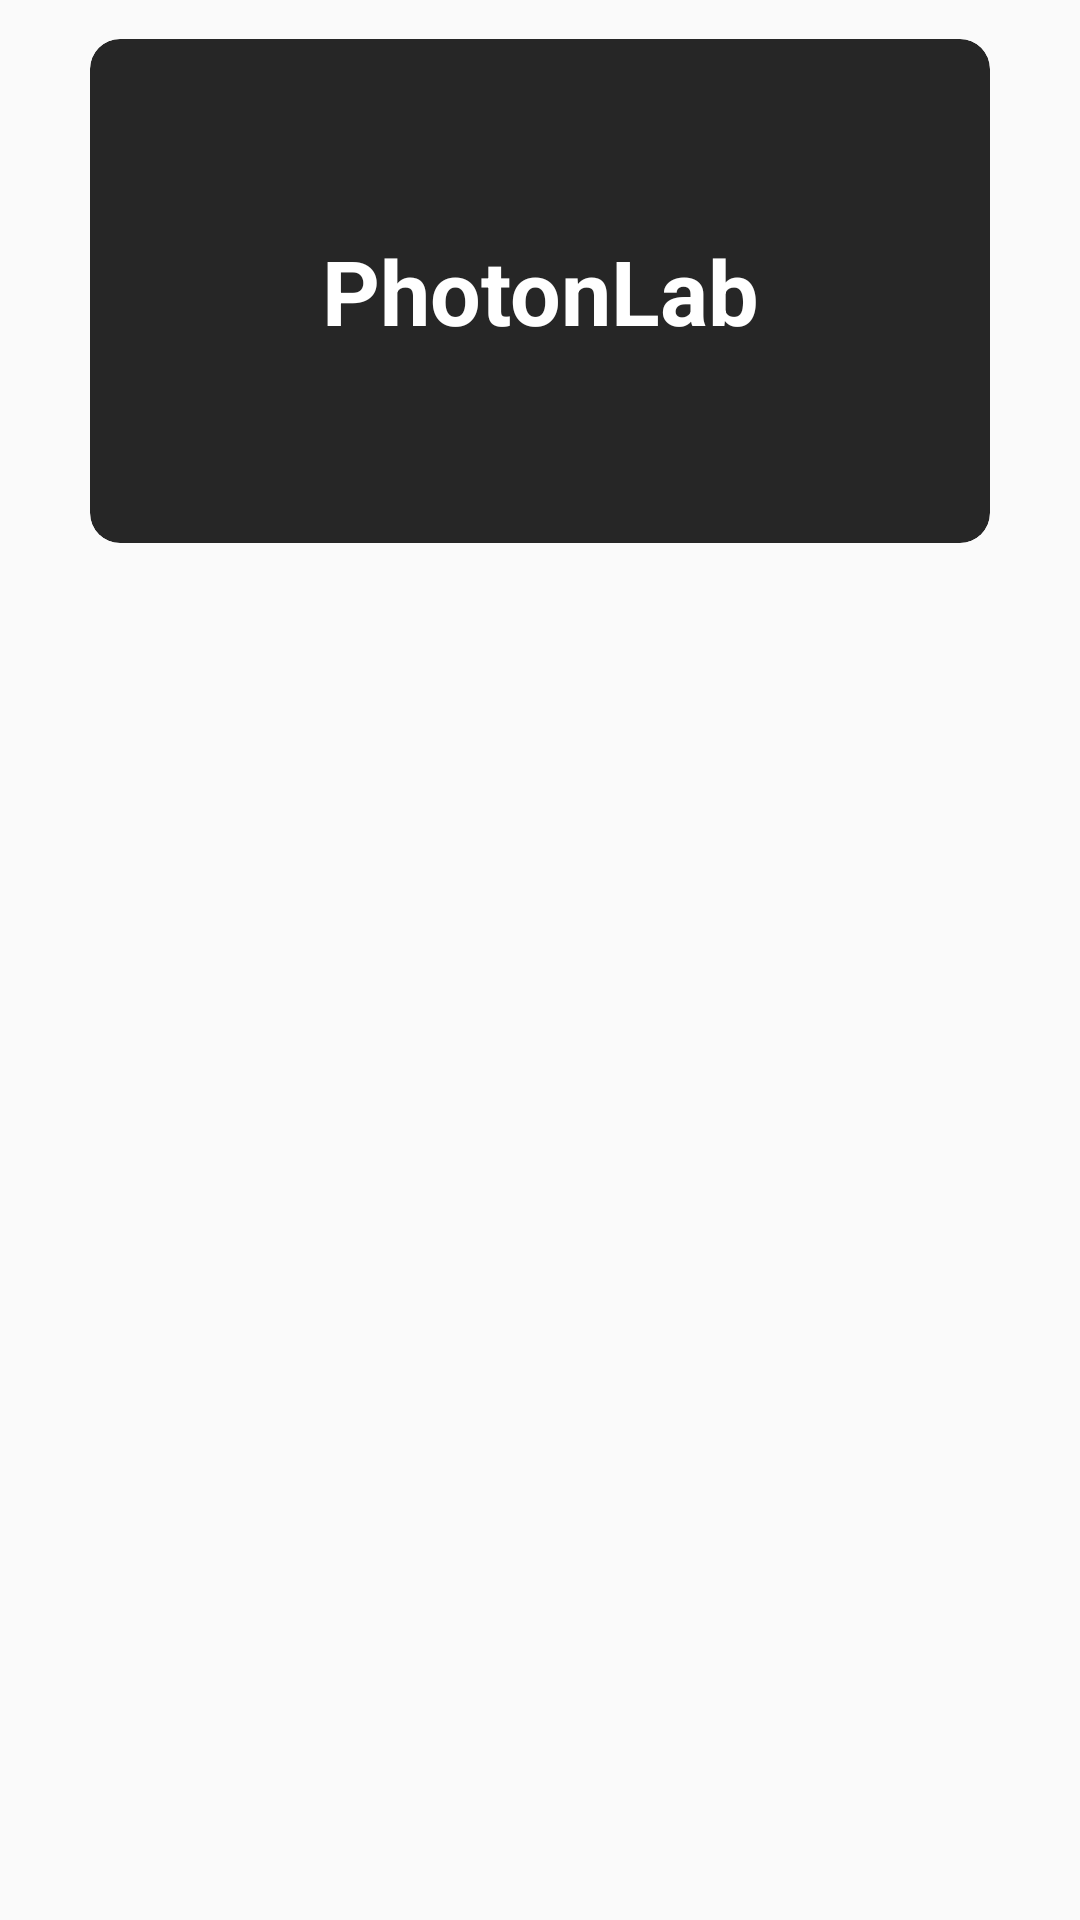

Produce the Android XML layout that renders to this screen, including the resource entries it uses.
<!-- AndroidManifest.xml: application theme AppTheme -->
<!-- res/layout/smart_home_item.xml -->
<?xml version="1.0" encoding="utf-8"?>
<LinearLayout xmlns:android="http://schemas.android.com/apk/res/android"
    xmlns:app="http://schemas.android.com/apk/res-auto"
    android:layout_width="match_parent"
    android:layout_height="wrap_content"
    android:focusable="true"
    android:clickable="true"
    android:orientation="vertical">

    <androidx.cardview.widget.CardView
        android:foreground="?android:attr/selectableItemBackground"
        android:layout_width="match_parent"
        android:layout_height="180dp"
        android:id="@+id/smart_home_rv"
        app:cardCornerRadius="10dp"
        app:cardElevation="0dp"
        app:cardUseCompatPadding="true"
        app:contentPadding="0dp"
        app:cardBackgroundColor="@color/gray"
        android:layout_marginLeft="25dp"
        android:layout_marginRight="25dp"
        android:layout_marginTop="7dp"
        android:layout_marginBottom="7dp">

        <TextView
            android:id="@+id/smart_home_tv"
            android:layout_width="match_parent"
            android:layout_height="match_parent"
            android:gravity="center"
            android:text="@string/app_name"
            android:textColor="@color/colorWhite"
            android:textSize="30sp"
            android:textStyle="bold" />
    </androidx.cardview.widget.CardView>
</LinearLayout>
<!-- resources referenced by this layout -->
<resources>
  <color name="colorWhite">#ffffff</color>
  <color name="gray">#262626</color>
  <string name="app_name">PhotonLab</string>
  <style name="AppTheme" parent="Theme.AppCompat.Light.NoActionBar">
          
          
          <item name="colorPrimary">@color/colorPrimary</item>
          <item name="colorPrimaryDark">@color/colorPrimaryDark</item>
          <item name="colorAccent">@color/colorAccent</item>
          <item name="android:statusBarColor">@color/backGround</item>
  
      </style>
  <color name="colorPrimary">#4A90E2</color>
  <color name="colorPrimaryDark">#4A90E2</color>
  <color name="colorAccent">#888</color>
  <color name="backGround">#FAFAFA</color>
</resources>
